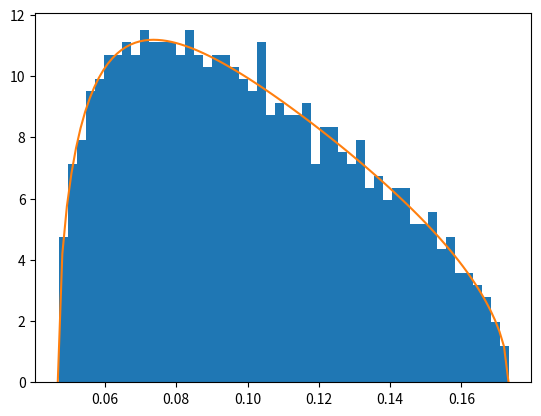

This chart was generated by the following Python code:
import numpy as np
import matplotlib.pyplot as plt


N = 1000
T = 10000
c = N / T
var = .1

x = np.random.normal(0.0, np.sqrt(var), (N, T))
s = np.matmul(x, x.T) / T
eigs = np.linalg.eigvals(s)

a = var * np.square(1 - np.sqrt(c))
b = var * np.square(1 + np.sqrt(c))
x = np.linspace(a, b, 100)
y = np.sqrt((b-x)*(x-a)) / (2*np.pi*x*c*var)

plt.hist(eigs, bins=N//20, density=True)
plt.plot(x, y)
plt.show()
